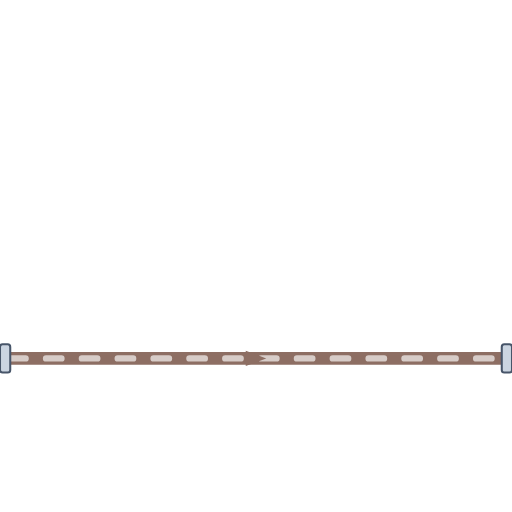
t = 0.00 s
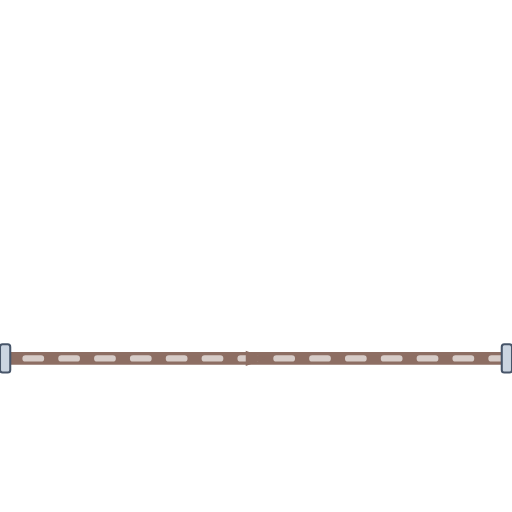
t = 0.20 s
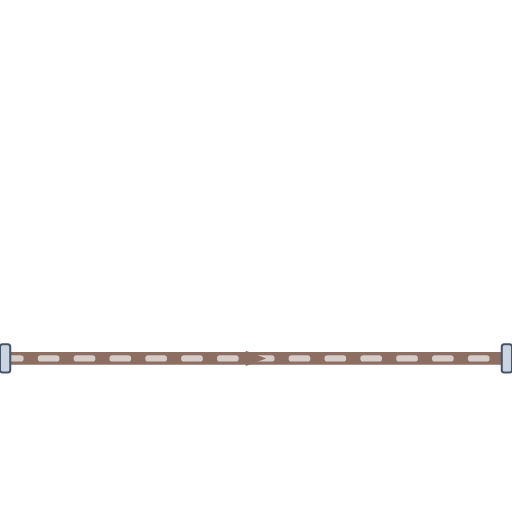
t = 0.40 s
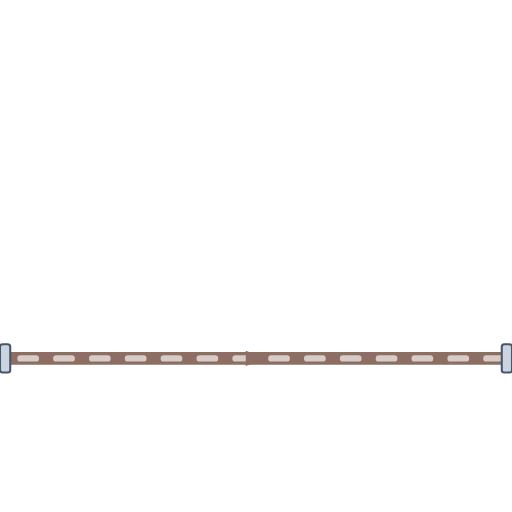
t = 0.60 s

The animated SVG that drew these frames (rendered in a browser with its animation timeline set to each time). Animation: 1 CSS @keyframes rule; one cycle of 0.80 s, repeats indefinitely.

<svg xmlns="http://www.w3.org/2000/svg" viewBox="0 0 200 200" width="200" height="200">
  <defs>
    <style>
      @keyframes p-flow-anim {
        from { stroke-dashoffset: 24; } to { stroke-dashoffset: 0; }
      }
      .anim-p-flow {
        stroke-dasharray: 6 8;
        animation: p-flow-anim 0.8s linear infinite;
      }
    </style>
    <filter id="ssPipeShadow" x="-15%" y="-15%" width="130%" height="130%">
      <feDropShadow dx="0" dy="2.5" stdDeviation="2.5" flood-color="#0f172a" flood-opacity="0.32" />
    </filter>
    <linearGradient id="ssPipeGradH" x1="0%" y1="0%" x2="0%" y2="100%">
      <stop offset="0%" stop-color="#64748b" /><stop offset="25%" stop-color="#ffffff" />
      <stop offset="55%" stop-color="#cbd5e1" /><stop offset="85%" stop-color="#94a3b8" /><stop offset="100%" stop-color="#475569" />
    </linearGradient>
  </defs>

  <!-- Stainless Steel 316 Outer Casing (8px with 3D Drop Shadow) -->
  <path d="M 0 140 L 200 140" stroke="url(#ssPipeGradH)" stroke-width="8" fill="none" stroke-linecap="round" stroke-linejoin="round" filter="url(#ssPipeShadow)"/>

  <!-- Process Fluid Core (5px) -->
  <path d="M 0 140 L 200 140" stroke="#8D6E63" stroke-width="5" fill="none" stroke-linecap="round" stroke-linejoin="round"/>

  <!-- Animated Fluid Flow Stream Dashes (2.5px) -->
  <path d="M 0 140 L 200 140" stroke="#D7CCC8" stroke-width="2.5" fill="none" stroke-linejoin="round" stroke-linecap="round" class="anim-p-flow"/>

  <!-- Directional Flow Arrow -->
  <polygon points="96,137 104,140 96,143" fill="#8D6E63" />

  <!-- ANSI Flange Connection Collars -->
  <rect x="0" y="134.5" width="4" height="11" rx="1" fill="#cbd5e1" stroke="#475569" stroke-width="0.8"/>
  <rect x="196" y="134.5" width="4" height="11" rx="1" fill="#cbd5e1" stroke="#475569" stroke-width="0.8"/>
</svg>
